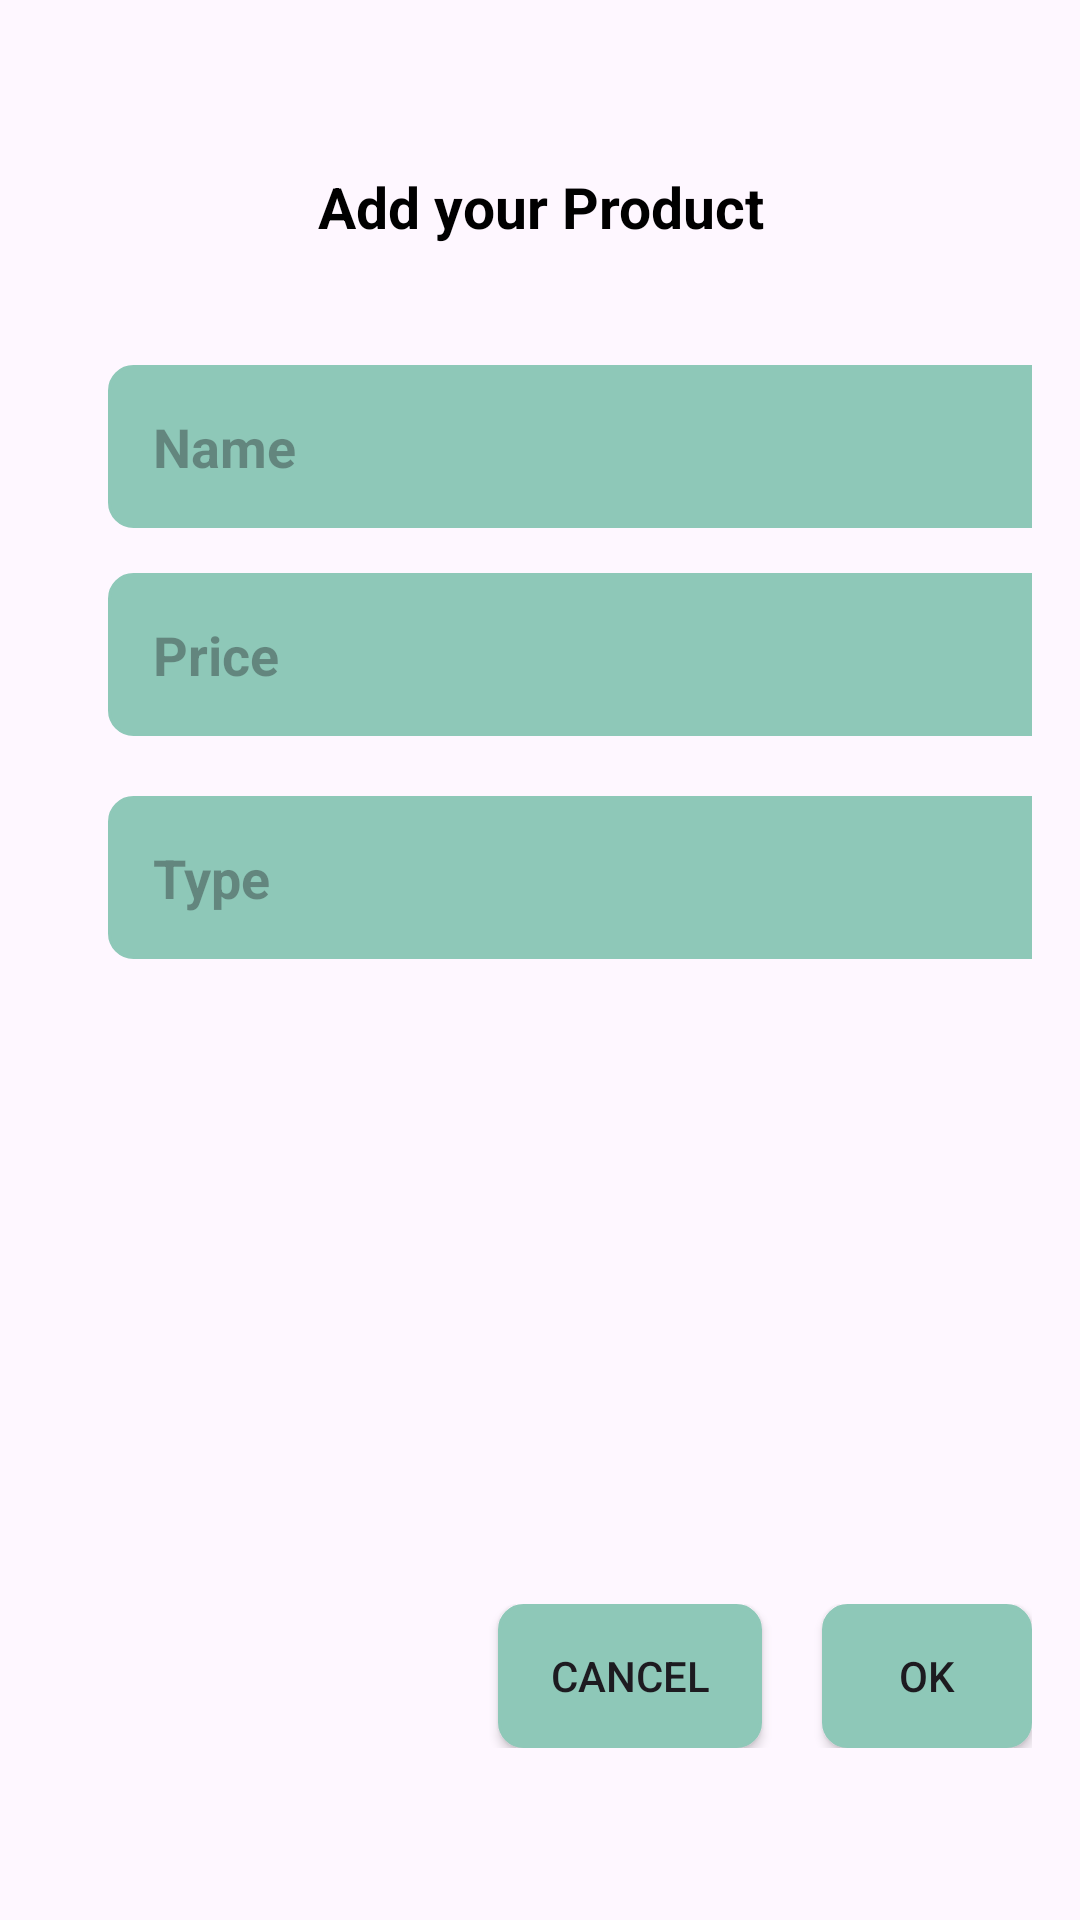

Write the Android layout XML for this screen, with the resource values it uses.
<!-- AndroidManifest.xml: application theme Theme.AgroSpreadDraft -->
<!-- res/layout/form_item.xml -->
<?xml version="1.0" encoding="utf-8"?>
<LinearLayout
    xmlns:android="http://schemas.android.com/apk/res/android"
    android:layout_width="match_parent"
    android:layout_height="match_parent"
    android:orientation="vertical">


    <LinearLayout
        android:layout_width="match_parent"
        android:layout_height="match_parent"
        android:layout_margin="16dp"
        android:layout_marginTop="100dp"
        android:orientation="vertical">

        <TextView
            android:layout_width="match_parent"
            android:layout_height="wrap_content"
            android:layout_gravity="center"
            android:layout_marginTop="30dp"
            android:elevation="15dp"
            android:gravity="center"
            android:padding="10dp"
            android:text="Add your Product"
            android:textColor="@color/black"
            android:textSize="19sp"
            android:textStyle="bold" />

        <EditText
            android:id="@+id/userName"
            android:layout_width="330dp"
            android:layout_height="wrap_content"
            android:layout_marginStart="20dp"
            android:layout_marginTop="30dp"
            android:layout_marginEnd="20dp"
            android:layout_marginBottom="5dp"
            android:background="@drawable/shape"
            android:backgroundTint="#8EC8B8"
            android:hint="Name"
            android:inputType="textPersonName"
            android:padding="15dp"
            android:textColor="@color/black"
            android:textSize="18sp"
            android:textStyle="bold" />

        <EditText
            android:id="@+id/price"
            android:layout_width="330dp"
            android:layout_height="wrap_content"
            android:layout_marginStart="20dp"
            android:layout_marginTop="10dp"
            android:layout_marginEnd="20dp"
            android:layout_marginBottom="15dp"
            android:background="@drawable/shape"
            android:backgroundTint="#8EC8B8"
            android:hint="Price "
            android:inputType="phone"
            android:padding="15dp"
            android:textColor="@color/black"
            android:textSize="18sp"
            android:textStyle="bold" />

        <EditText
            android:id="@+id/type"
            android:layout_width="330dp"
            android:layout_height="wrap_content"
            android:layout_marginStart="20dp"
            android:layout_marginTop="5dp"
            android:layout_marginEnd="20dp"
            android:layout_marginBottom="15dp"
            android:background="@drawable/shape"
            android:backgroundTint="#8EC8B8"
            android:hint="Type "
            android:inputType="phone"
            android:padding="15dp"
            android:textColor="@color/black"
            android:textSize="18sp"
            android:textStyle="bold" />
        <LinearLayout
            android:layout_width="match_parent"
            android:layout_height="wrap_content"
            android:layout_marginTop="200dp">


        <Button
            android:id="@+id/cancel_button"
            android:layout_width="wrap_content"
            android:layout_height="wrap_content"
            android:text="Cancel"
            android:background="@drawable/shape"
            android:backgroundTint="#8EC8B8"
            android:layout_marginStart="150dp"/>

        <Button
            android:id="@+id/ok"
            android:layout_width="70dp"
            android:layout_marginStart="20dp"
            android:layout_height="wrap_content"
            android:background="@drawable/shape"
            android:backgroundTint="#8EC8B8"
            android:text="ok" />
        </LinearLayout>
    </LinearLayout>

</LinearLayout>
<!-- resources referenced by this layout -->
<resources>
  <color name="black">#FF000000</color>
  <!-- drawable shape (drawable) -->
  <shape xmlns:android="http://schemas.android.com/apk/res/android"
      android:shape="rectangle">
      <solid android:color="@android:color/white" /> 
      <stroke
          android:width="1dp"
      android:color="@android:color/black" />
      <corners android:radius="8dp" />
  </shape>
  <style name="Theme.AgroSpreadDraft" parent="Base.Theme.AgroSpreadDraft" />
  <style name="Base.Theme.AgroSpreadDraft" parent="Theme.Material3.DayNight.NoActionBar">
          
          
      </style>
</resources>
